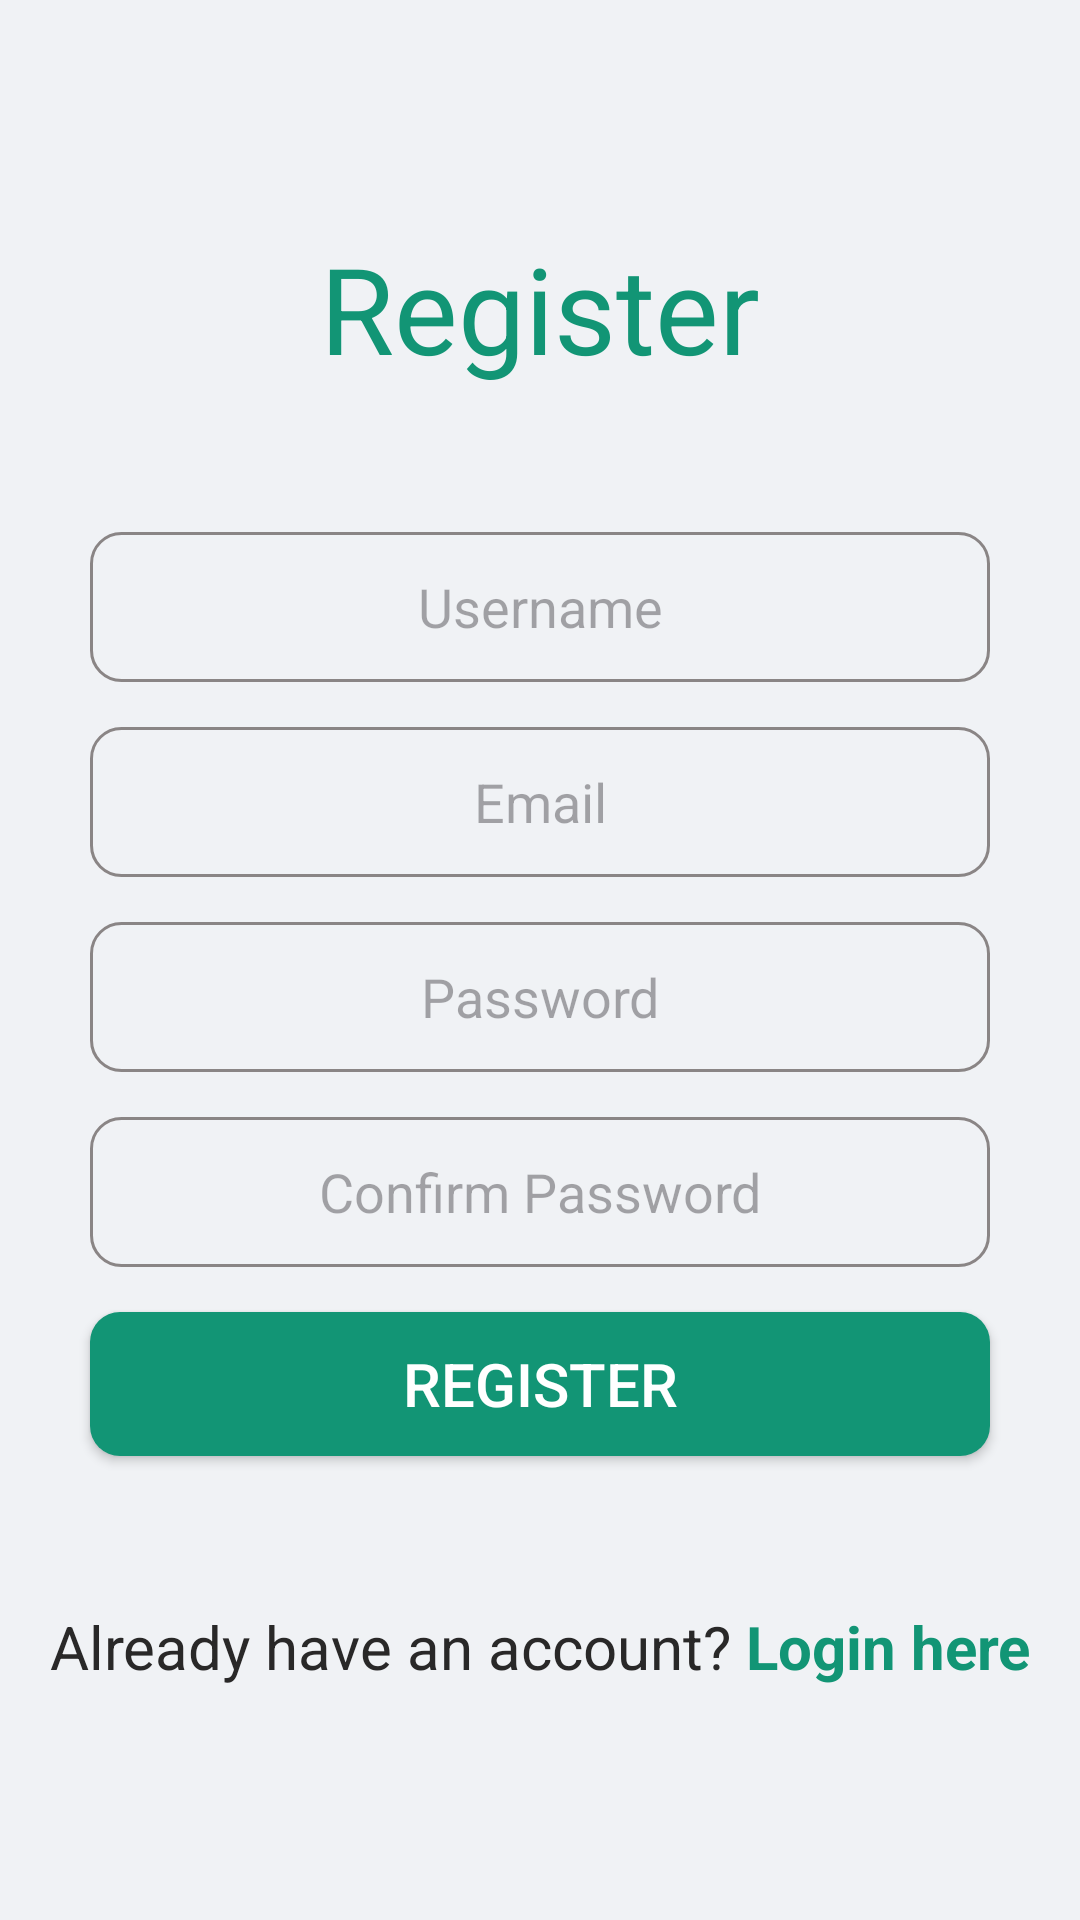

Produce the Android XML layout that renders to this screen, including the resource entries it uses.
<!-- AndroidManifest.xml: application theme Theme.TicTacToe -->
<!-- res/layout/fragment_register.xml -->
<?xml version="1.0" encoding="utf-8"?>
<FrameLayout xmlns:android="http://schemas.android.com/apk/res/android"
    xmlns:tools="http://schemas.android.com/tools"
    xmlns:app="http://schemas.android.com/apk/res-auto"
    android:layout_width="match_parent"
    android:layout_height="match_parent"
    tools:context=".RegisterFragment">

    <androidx.constraintlayout.widget.ConstraintLayout
        android:layout_gravity="center"
        android:layout_height="wrap_content"
        android:layout_width="match_parent">

        <TextView
            android:layout_width="match_parent"
            android:layout_height="wrap_content"
            android:gravity="center"
            android:text="@string/register"
            android:textColor="#129575"
            android:textSize="40sp"
            android:layout_marginBottom="50dp"
            app:layout_constraintTop_toTopOf="parent"
            app:layout_constraintBottom_toTopOf="@+id/et_user_name" />

        <EditText
            android:id="@+id/et_user_name"
            android:layout_width="match_parent"
            android:layout_height="50dp"
            android:layout_marginHorizontal="30dp"
            android:inputType="textPersonName"
            android:gravity="center"
            android:layout_marginTop="100dp"
            android:background="@drawable/edit_text_shape"
            android:hint="@string/username"
            android:paddingHorizontal="10dp"
            app:layout_constraintTop_toTopOf="parent"
            app:layout_constraintStart_toStartOf="parent"
            app:layout_constraintEnd_toEndOf="parent" />

        <EditText
            android:id="@+id/et_register_email"
            android:layout_width="match_parent"
            android:layout_height="50dp"
            android:layout_marginHorizontal="30dp"
            android:gravity="center"
            android:layout_marginTop="15dp"
            android:background="@drawable/edit_text_shape"
            android:hint="@string/email"
            android:inputType="textEmailAddress"
            android:paddingHorizontal="10dp"
            app:layout_constraintTop_toBottomOf="@id/et_user_name"
            app:layout_constraintStart_toStartOf="parent"
            app:layout_constraintEnd_toEndOf="parent" />

        
        <TextView
            android:id="@+id/tv_email_helper"
            android:layout_width="match_parent"
            android:layout_height="wrap_content"
            android:layout_marginHorizontal="30dp"
            android:text="Please enter a valid email address , ex : user@company.com"
            android:textColor="#FF0000"
            android:textSize="14sp"
            android:visibility="gone"
            app:layout_constraintTop_toBottomOf="@id/et_register_email"
            app:layout_constraintStart_toStartOf="parent"
            app:layout_constraintEnd_toEndOf="parent" />

        <EditText
            android:id="@+id/et_register_password"
            android:layout_width="match_parent"
            android:layout_height="50dp"
            android:layout_marginHorizontal="30dp"
            android:layout_marginTop="15dp"
            android:background="@drawable/edit_text_shape"
            android:hint="@string/password"
            android:inputType="textPassword"
            android:gravity="center"
            android:paddingHorizontal="10dp"
            app:layout_constraintTop_toBottomOf="@id/tv_email_helper"
            app:layout_constraintStart_toStartOf="parent"
            app:layout_constraintEnd_toEndOf="parent" />

        
        <TextView
            android:id="@+id/tv_password_helper"
            android:layout_width="match_parent"
            android:layout_height="wrap_content"
            android:layout_marginHorizontal="30dp"
            android:text="Password must be 6-12 characters, including at least one uppercase letter, one lowercase letter, and one number."
            android:textColor="#FF0000"
            android:textSize="14sp"
            android:visibility="gone"
            app:layout_constraintTop_toBottomOf="@id/et_register_password"
            app:layout_constraintStart_toStartOf="parent"
            app:layout_constraintEnd_toEndOf="parent" />

        <EditText
            android:id="@+id/et_register_confirm_password"
            android:layout_width="match_parent"
            android:layout_height="50dp"
            android:layout_marginHorizontal="30dp"
            android:layout_marginTop="15dp"
            android:background="@drawable/edit_text_shape"
            android:hint="@string/confirm_password"
            android:inputType="textPassword"
            android:gravity="center"
            android:paddingHorizontal="10dp"
            app:layout_constraintTop_toBottomOf="@id/tv_password_helper"
            app:layout_constraintStart_toStartOf="parent"
            app:layout_constraintEnd_toEndOf="parent" />

        <TextView
            android:id="@+id/tvConfirmPasswordHelper"
            android:layout_width="match_parent"
            android:layout_height="wrap_content"
            android:layout_marginHorizontal="30dp"
            android:text="Password does not match"
            android:textColor="#FF0000"
            android:textSize="14sp"
            android:visibility="gone"
            app:layout_constraintTop_toBottomOf="@id/et_register_confirm_password"
            app:layout_constraintStart_toStartOf="parent"
            app:layout_constraintEnd_toEndOf="parent" />


        <androidx.appcompat.widget.AppCompatButton
            android:id="@+id/btn_register"
            android:layout_width="match_parent"
            android:layout_height="wrap_content"
            android:layout_marginHorizontal="30dp"
            android:layout_marginTop="15dp"
            android:background="@drawable/login_shape"
            android:text="@string/register"
            android:textColor="@color/white"
            android:textSize="20sp"
            app:layout_constraintTop_toBottomOf="@id/tvConfirmPasswordHelper"
            app:layout_constraintStart_toStartOf="parent"
            app:layout_constraintEnd_toEndOf="parent" />

        <LinearLayout
            android:layout_width="wrap_content"
            android:layout_height="wrap_content"
            android:layout_marginVertical="50dp"
            android:orientation="horizontal"
            app:layout_constraintTop_toBottomOf="@id/btn_register"
            app:layout_constraintStart_toStartOf="parent"
            app:layout_constraintEnd_toEndOf="parent">

            <TextView
                android:id="@+id/tv_already_have_acc"
                android:layout_width="wrap_content"
                android:layout_height="wrap_content"
                android:text="@string/already_have_an_account"

                android:textSize="20sp" />

            <TextView
                android:id="@+id/login_here"
                android:layout_width="wrap_content"
                android:layout_height="wrap_content"
                android:layout_marginStart="5dp"
                android:text="@string/login_here"
                android:textColor="#129575"
                android:textSize="20sp"
                android:textStyle="bold" />
        </LinearLayout>

    </androidx.constraintlayout.widget.ConstraintLayout>
</FrameLayout>
<!-- resources referenced by this layout -->
<resources>
  <color name="white">#FFFFFFFF</color>
  <!-- drawable edit_text_shape (drawable) -->
  <?xml version="1.0" encoding="utf-8"?>
  <shape xmlns:android="http://schemas.android.com/apk/res/android">
  
      <corners android:radius="10dp"/>
      <solid android:color="?android:colorBackground"/>
      <stroke android:width="1dp" android:color="#8A8585"/>
  </shape>
  <!-- drawable login_shape (drawable) -->
  <?xml version="1.0" encoding="utf-8"?>
  <shape xmlns:android="http://schemas.android.com/apk/res/android">
  
      <corners android:radius="10dp"/>
      <solid android:color="#129575"/>
  
  </shape>
  <string name="already_have_an_account">Already have an account?</string>
  <string name="confirm_password">Confirm Password</string>
  <string name="email">Email</string>
  <string name="login_here">Login here</string>
  <string name="password">Password</string>
  <string name="register">Register</string>
  <string name="username">Username</string>
  <style name="Theme.TicTacToe" parent="Base.Theme.TicTacToe" />
  <style name="Base.Theme.TicTacToe" parent="Theme.Material3.DayNight.NoActionBar">
          <item name="colorPrimary">#f0f2f5</item>
          <item name="colorSecondary">@color/black</item>
          <item name="android:colorBackground">#FFf0f2f5</item>
          <item name="android:button">@color/button_color</item>
          <item name="android:textColor">#292828</item>
      </style>
  <color name="black">#FF000000</color>
  <color name="button_color">#FF20A080</color>
</resources>
